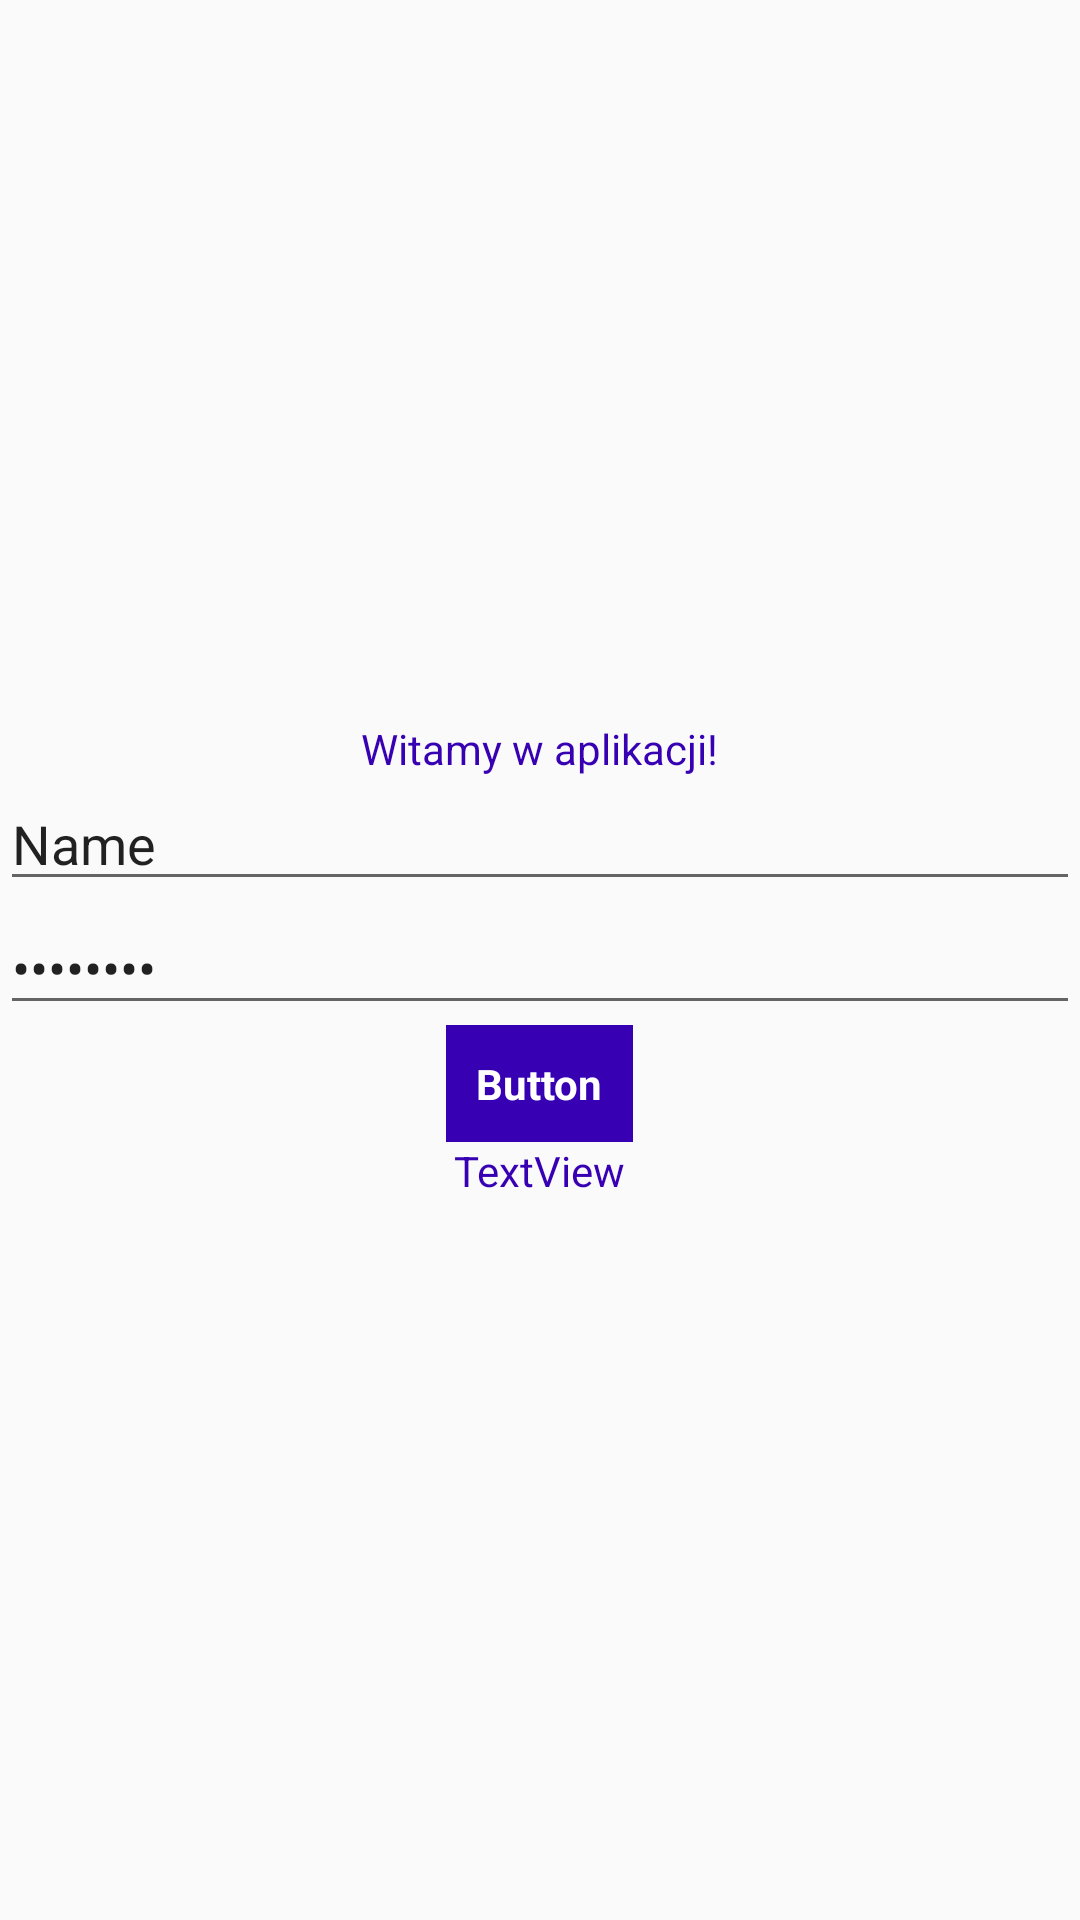

Here is an Android app screen rendered from its layout file. Give the layout XML and the strings, colors and styles it references.
<!-- AndroidManifest.xml: application theme AppTheme -->
<!-- res/layout/log_in_view_with_styles.xml -->
<?xml version="1.0" encoding="utf-8"?>
<LinearLayout xmlns:android="http://schemas.android.com/apk/res/android"
    android:orientation="vertical" android:layout_width="match_parent"
    android:layout_height="match_parent"
    android:gravity="center">

    <TextView
        android:text="Witamy w aplikacji!"
        android:layout_width="wrap_content"
        android:layout_height="wrap_content"
        android:id="@+id/textView" />

    <EditText
        android:layout_width="match_parent"
        android:layout_height="wrap_content"
        android:inputType="textPersonName"
        android:text="Name"
        android:ems="10"
        android:id="@+id/editText" />

    <EditText
        android:layout_width="match_parent"
        android:layout_height="wrap_content"
        android:text="Password"
        android:inputType="textPassword"
        android:ems="10"
        android:id="@+id/editText2" />

    <Button
        android:text="Button"
        android:layout_width="wrap_content"
        android:layout_height="wrap_content"
        android:id="@+id/button2" />

    <TextView
        android:text="TextView"
        android:layout_width="wrap_content"
        android:layout_height="wrap_content"
        android:id="@+id/textView2" />
</LinearLayout>
<!-- resources referenced by this layout -->
<resources>
  <style name="AppTheme" parent="Theme.AppCompat.Light.DarkActionBar">
          
          <item name="colorPrimary">@color/colorPrimary</item>
          <item name="colorPrimaryDark">@color/colorPrimaryDark</item>
          <item name="colorAccent">@color/colorAccent</item>
          <item name="buttonStyle">@style/buttonStyle</item>
          <item name="android:textColor">@color/colorPrimaryDark</item>
      </style>
  <style name="buttonStyle">
          <item name="android:textSize">14sp</item>
          <item name="android:padding">10dp</item>
          <item name="android:background">@color/colorPrimaryDark</item>
          <item name="android:textStyle">bold</item>
          <item name="android:textColor">@android:color/white</item>
      </style>
  <!-- not gathered from this repository: default colours our renderer supplied (Android Studio template values) -->
  <color name="colorPrimary">#FF6200EE</color>
  <color name="colorPrimaryDark">#FF3700B3</color>
  <color name="colorAccent">#FF03DAC5</color>
</resources>
